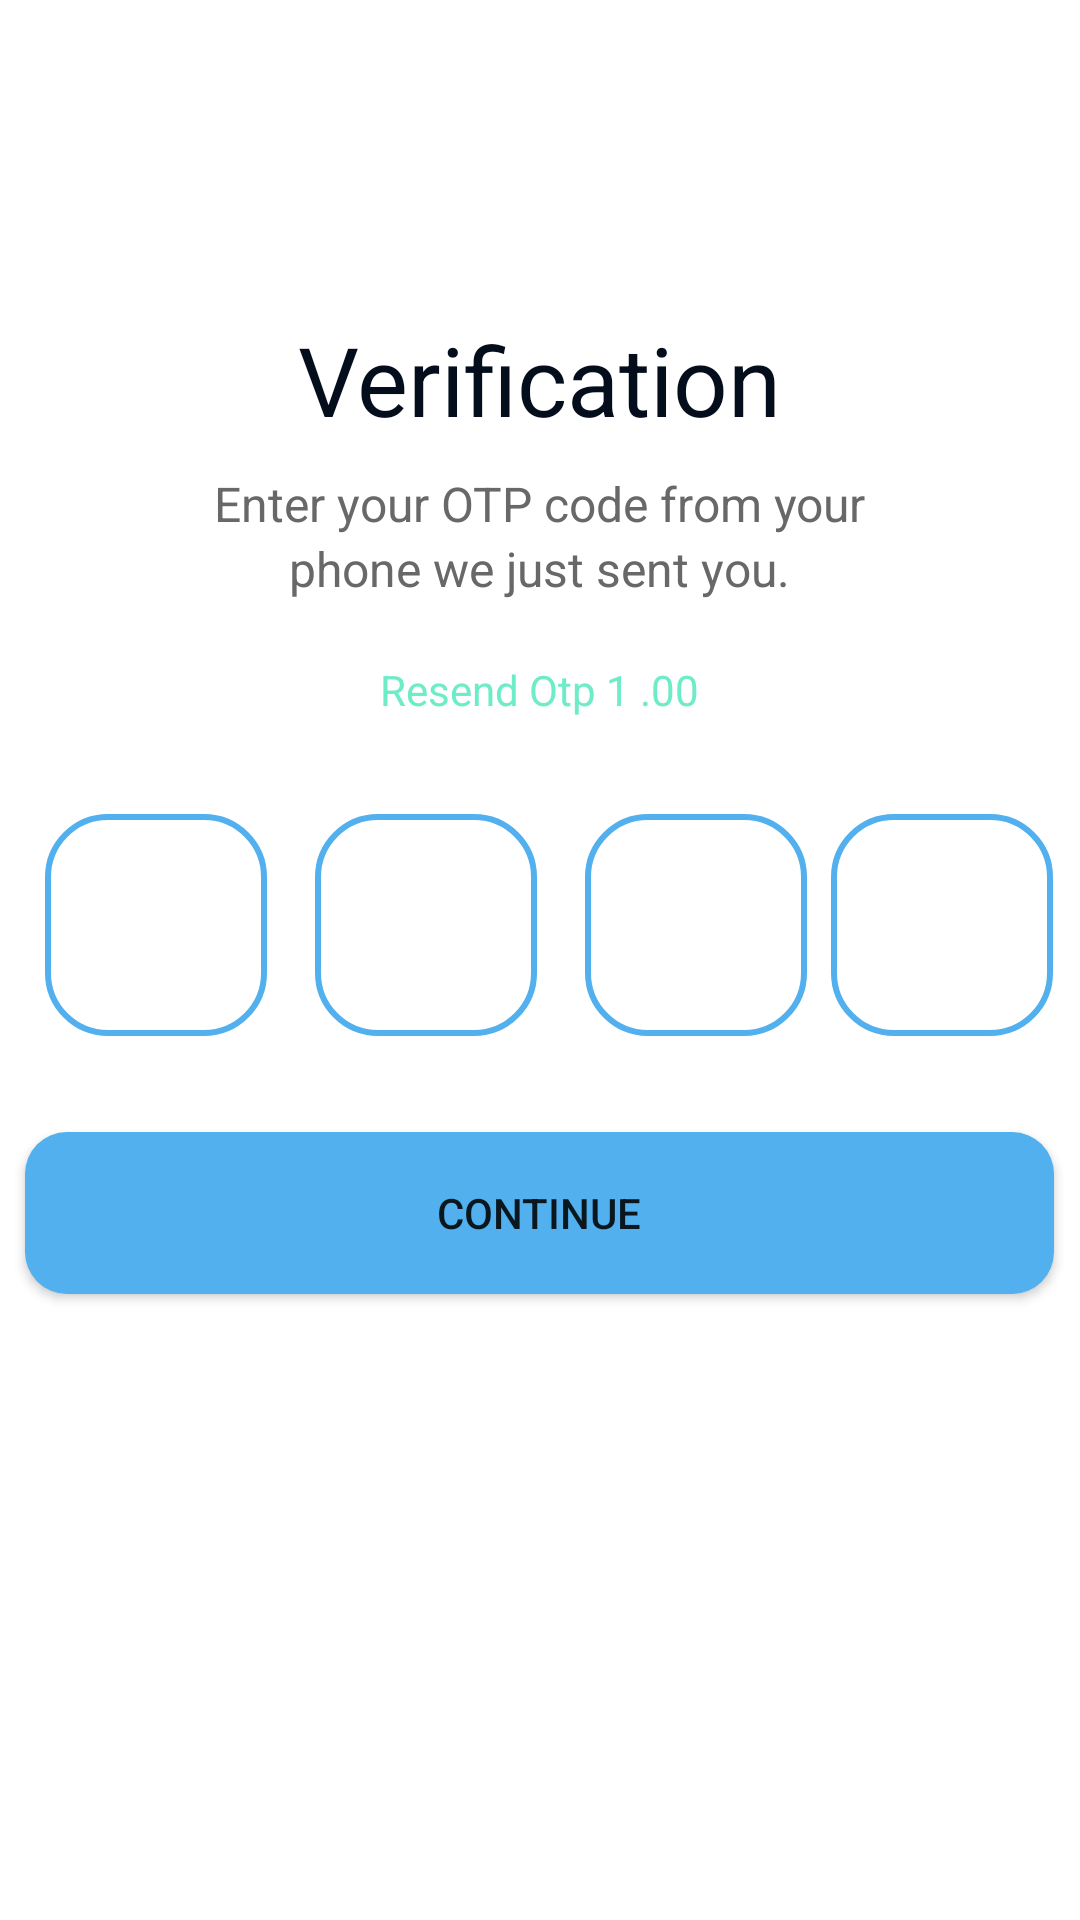

Here is an Android app screen rendered from its layout file. Give the layout XML and the strings, colors and styles it references.
<!-- AndroidManifest.xml: application theme Theme.ForPetpat -->
<!-- res/layout/fragment_o_t_p.xml -->
<?xml version="1.0" encoding="utf-8"?>
<LinearLayout xmlns:android="http://schemas.android.com/apk/res/android"
    xmlns:app="http://schemas.android.com/apk/res-auto"
    xmlns:tools="http://schemas.android.com/tools"
    android:layout_width="match_parent"
    android:layout_height="match_parent"
    android:orientation="vertical"
    android:background="#FFFFFF"
    tools:context=".OTPFragment">


    <TextView
        android:id="@+id/textView4"
        android:layout_width="wrap_content"
        android:layout_height="wrap_content"
        android:text="Verification"
        android:textAlignment="center"
        android:layout_gravity="center"
        android:layout_marginTop="105dp"
        android:textColor="#040D1B"
        android:textSize="32sp" />

    <TextView
        android:id="@+id/textView5"
        android:layout_width="wrap_content"
        android:layout_height="wrap_content"
        android:layout_marginTop="9dp"
        android:layout_gravity="center"
        android:text="Enter your OTP code from your"
        android:textColor="#686868"
        android:textSize="16sp" />

    <TextView
        android:id="@+id/textView6"
        android:layout_width="wrap_content"
        android:layout_height="wrap_content"
        android:layout_gravity="center"
        android:text="phone we just sent you."
        android:textColor="#686868"
        android:textSize="16sp" />

    <TextView
        android:id="@+id/resendOtptimeET"
        android:layout_width="wrap_content"
        android:layout_height="wrap_content"
        android:layout_gravity="center"
        android:layout_marginTop="20dp"
        android:inputType="textPersonName"
        android:text="Resend Otp 1 .00"
        android:textColor="#6EECC7" />
    <LinearLayout
        android:layout_width="match_parent"
        android:layout_height="wrap_content"
        android:gravity="center"
        android:layout_marginTop="32dp"
        android:orientation="horizontal">
        <EditText
            android:layout_marginStart="16dp"
            android:layout_marginEnd="8dp"
            android:id="@+id/editTextTextPersonName2"
            android:layout_width="74dp"
            android:layout_height="74dp"
            android:background="@drawable/resenttext"
            android:inputType="number"
            tools:text="0"
            android:textAlignment="center"
            android:textColor="#040D1B"
            android:textSize="30dp" />

        <EditText
            android:id="@+id/editTextTextPersonName3"
            android:layout_width="74dp"
            android:layout_height="74dp"
            android:background="@drawable/resenttext"
            tools:text="0"
            android:inputType="number"
            android:layout_marginLeft="8dp"
            android:layout_marginRight="8dp"
            android:textAlignment="center"
            android:textColor="#040D1B"
            android:textSize="30sp" />

        <EditText

            android:id="@+id/editTextTextPersonName4"
            android:layout_width="74dp"
            android:layout_height="74dp"
            android:background="@drawable/resenttext"
            android:inputType="number"
            android:layout_marginLeft="8dp"
            android:layout_marginRight="8dp"
            tools:text="0"
            android:textAlignment="center"
            android:textColor="#040D1B"
            android:textSize="30sp" />

        <EditText
            android:id="@+id/editTextTextPersonName5"
            android:layout_width="74dp"
            android:layout_height="74dp"
            android:layout_marginRight="10dp"
            android:background="@drawable/resenttext"
            android:inputType="number"



            tools:text="0"
            android:textAlignment="center"
            android:textColor="#040D1B"
            android:textSize="30sp" />
    </LinearLayout>



    <Button
        android:id="@+id/button5"
        android:layout_width="343dp"
        android:layout_height="54dp"
        android:layout_gravity="center"
        android:layout_marginTop="32dp"
        android:background="@drawable/btnall"
        android:text="continue" />
</LinearLayout>
<!-- resources referenced by this layout -->
<resources>
  <!-- drawable btnall (drawable) -->
  <?xml version="1.0" encoding="utf-8"?>
  <shape xmlns:android="http://schemas.android.com/apk/res/android">
      <solid android:color="#51B0ED" /> 
      <corners android:radius="14dp" /> 
  </shape>
  <!-- drawable resenttext (drawable) -->
  <?xml version="1.0" encoding="utf-8"?>
  <shape xmlns:android="http://schemas.android.com/apk/res/android">
      <solid android:color="#FFFFFF" />
      <corners android:radius="20dp" />
      <stroke
          android:color="#51B0ED"
          android:width="2dp" />
  </shape>
  <style name="Theme.ForPetpat" parent="Theme.AppCompat.Light.NoActionBar">
          
          <item name="colorPrimary">@color/purple_500</item>
          <item name="colorPrimaryVariant">@color/purple_700</item>
          <item name="colorOnPrimary">@color/white</item>
          
          <item name="colorSecondary">@color/teal_200</item>
          <item name="colorSecondaryVariant">@color/teal_700</item>
          <item name="colorOnSecondary">@color/black</item>
          
          <item name="android:statusBarColor">?attr/colorPrimaryVariant</item>
          
      </style>
  <color name="purple_500">#FF6200EE</color>
  <color name="purple_700">#FF3700B3</color>
  <color name="white">#FFFFFFFF</color>
  <color name="teal_200">#FF03DAC5</color>
  <color name="teal_700">#FF018786</color>
  <color name="black">#FF000000</color>
</resources>
